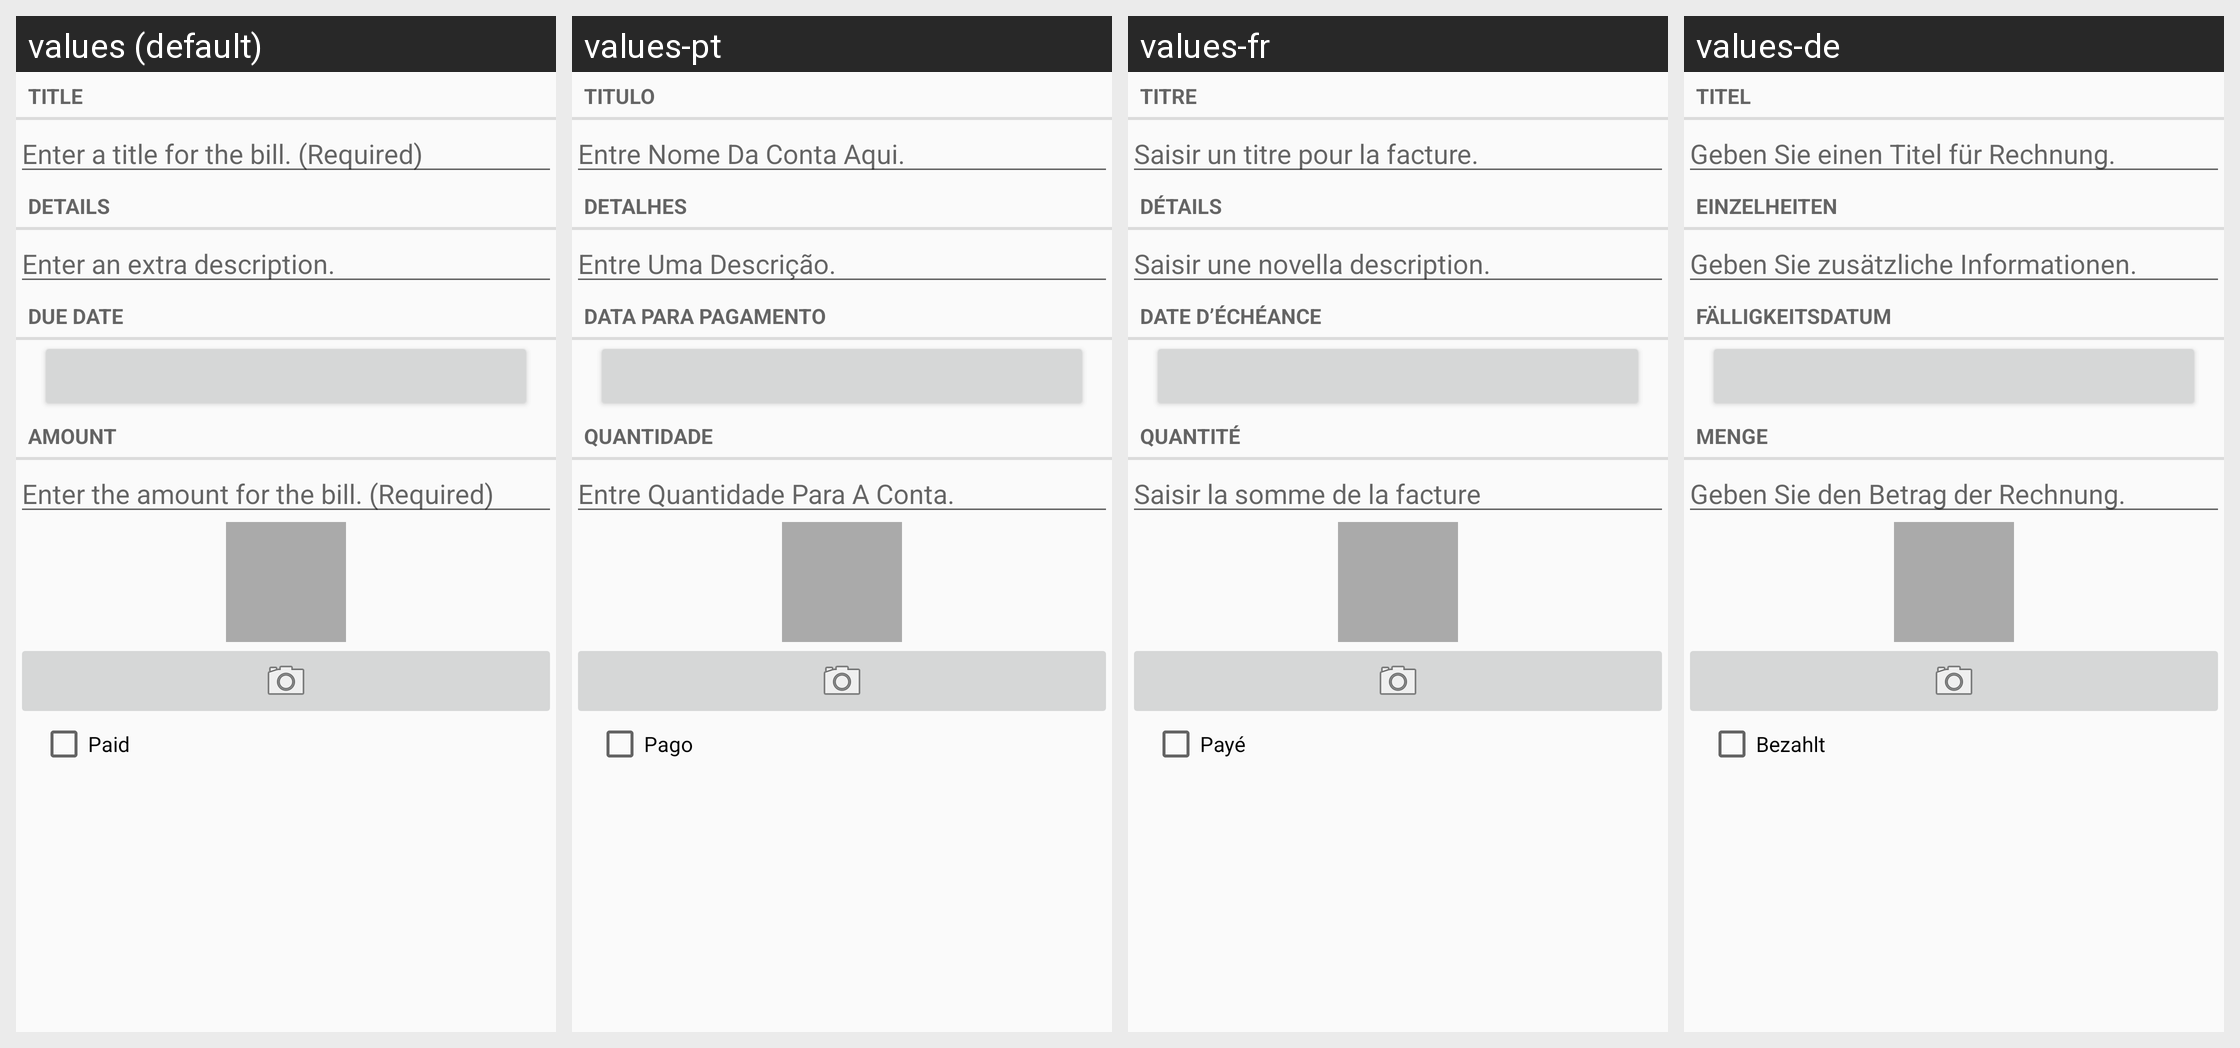

Locale-by-locale string values for the Android screen shown in this grid:
Android screen res/layout/fragment_bill.xml rendered under 4 locales, left to right: values (default), values-pt, values-fr, values-de. Device: Nexus 5 (rendered at 1080×1920; each locale shown at half size, 540×960, under a caption strip naming it); theme FlatAppCustomTheme.
Strings drawn on this screen, with the default value and each locale's value (text and hints the layout hard-codes, and strings that could not be matched under every locale, appear in the picture but are not listed):

bill_title_label
  values: Title
  values-pt: Titulo
  values-fr: Titre
  values-de: Titel

bill_title_hint
  values: Enter a title for the bill. (Required)
  values-pt: Entre Nome Da Conta Aqui.
  values-fr: Saisir un titre pour la facture.
  values-de: Geben Sie einen Titel für Rechnung.

bill_details_label
  values: Details
  values-pt: Detalhes
  values-fr: Détails
  values-de: Einzelheiten

bill_details_hint
  values: Enter an extra description.
  values-pt: Entre Uma Descrição.
  values-fr: Saisir une novella description.
  values-de: Geben Sie zusätzliche Informationen.

bill_due_date_label
  values: Due Date
  values-pt: Data Para Pagamento
  values-fr: Date d’échéance
  values-de: Fälligkeitsdatum

bill_amount_label
  values: Amount
  values-pt: Quantidade
  values-fr: Quantité
  values-de: Menge

bill_amount_hint
  values: Enter the amount for the bill. (Required)
  values-pt: Entre Quantidade Para A Conta.
  values-fr: Saisir la somme de la facture
  values-de: Geben Sie den Betrag der Rechnung.

bill_paid_label
  values: Paid
  values-pt: Pago
  values-fr: Payé
  values-de: Bezahlt
